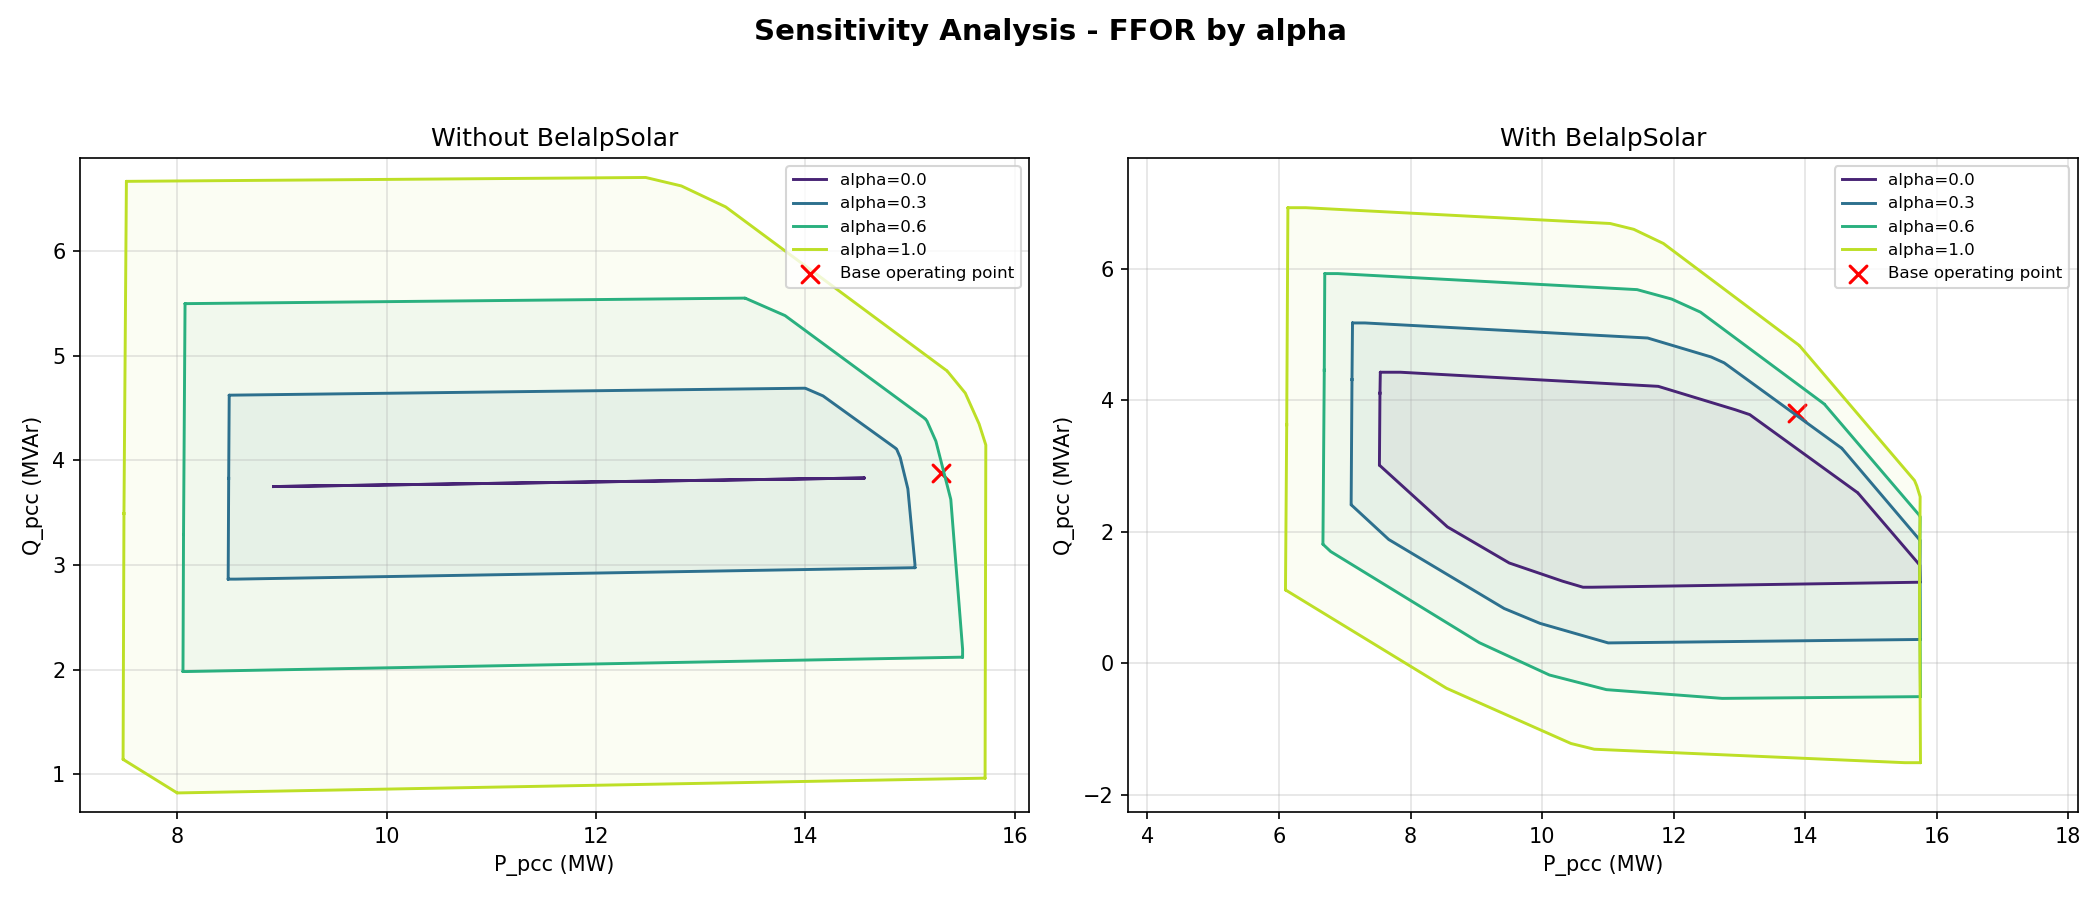

Data behind this chart, as committed beside it:
scenario, scenario_key, alpha, area_MW_MVAr, P_min_MW, P_max_MW, Q_min_MVAr, Q_max_MVAr, P_span_MW, Q_span_MVAr, n_valid, n_rejected
Without BelalpSolar, without_belalp, 0.0, 3.827480679774453e-05, 8.919, 14.56, 3.75, 3.832, 5.645, 0.0816, 36, 0
Without BelalpSolar, without_belalp, 0.1, 3.413, 8.775, 14.73, 3.455, 4.118, 5.953, 0.6623, 36, 0
Without BelalpSolar, without_belalp, 0.2, 7.087, 8.63, 14.89, 3.16, 4.404, 6.257, 1.243, 36, 0
Without BelalpSolar, without_belalp, 0.3, 11.02, 8.486, 15.05, 2.866, 4.69, 6.562, 1.824, 36, 0
Without BelalpSolar, without_belalp, 0.4, 15.2, 8.342, 15.21, 2.571, 4.976, 6.865, 2.405, 36, 0
Without BelalpSolar, without_belalp, 0.5, 19.64, 8.198, 15.36, 2.277, 5.263, 7.161, 2.986, 36, 0
Without BelalpSolar, without_belalp, 0.6, 24.32, 8.054, 15.5, 1.983, 5.551, 7.449, 3.568, 36, 0
Without BelalpSolar, without_belalp, 0.7, 29.22, 7.911, 15.65, 1.689, 5.838, 7.736, 4.149, 36, 0
Without BelalpSolar, without_belalp, 0.8, 34.29, 7.767, 15.72, 1.399, 6.126, 7.952, 4.727, 36, 0
Without BelalpSolar, without_belalp, 0.9, 39.39, 7.625, 15.72, 1.111, 6.415, 8.096, 5.304, 36, 0
Without BelalpSolar, without_belalp, 1.0, 44.53, 7.482, 15.72, 0.8234, 6.703, 8.243, 5.88, 36, 0
With BelalpSolar, with_belalp, 0.0, 19.13, 7.527, 15.75, 1.159, 4.428, 8.224, 3.269, 36, 0
With BelalpSolar, with_belalp, 0.1, 23.45, 7.384, 15.75, 0.8759, 4.678, 8.368, 3.802, 36, 0
With BelalpSolar, with_belalp, 0.2, 27.87, 7.24, 15.75, 0.5936, 4.928, 8.512, 4.334, 36, 0
With BelalpSolar, with_belalp, 0.3, 32.36, 7.097, 15.75, 0.312, 5.178, 8.656, 4.866, 36, 0
With BelalpSolar, with_belalp, 0.4, 36.98, 6.954, 15.75, 0.02875, 5.428, 8.799, 5.399, 36, 0
With BelalpSolar, with_belalp, 0.5, 41.65, 6.811, 15.75, -0.2523, 5.678, 8.943, 5.93, 36, 0
With BelalpSolar, with_belalp, 0.6, 46.35, 6.668, 15.76, -0.5316, 5.928, 9.087, 6.46, 36, 0
With BelalpSolar, with_belalp, 0.7, 51.01, 6.526, 15.76, -0.8065, 6.178, 9.231, 6.985, 36, 0
With BelalpSolar, with_belalp, 0.8, 55.67, 6.383, 15.76, -1.06, 6.429, 9.374, 7.489, 36, 0
With BelalpSolar, with_belalp, 0.9, 60.48, 6.241, 15.76, -1.285, 6.679, 9.515, 7.964, 36, 0
With BelalpSolar, with_belalp, 1.0, 65.38, 6.099, 15.75, -1.509, 6.93, 9.656, 8.439, 36, 0
